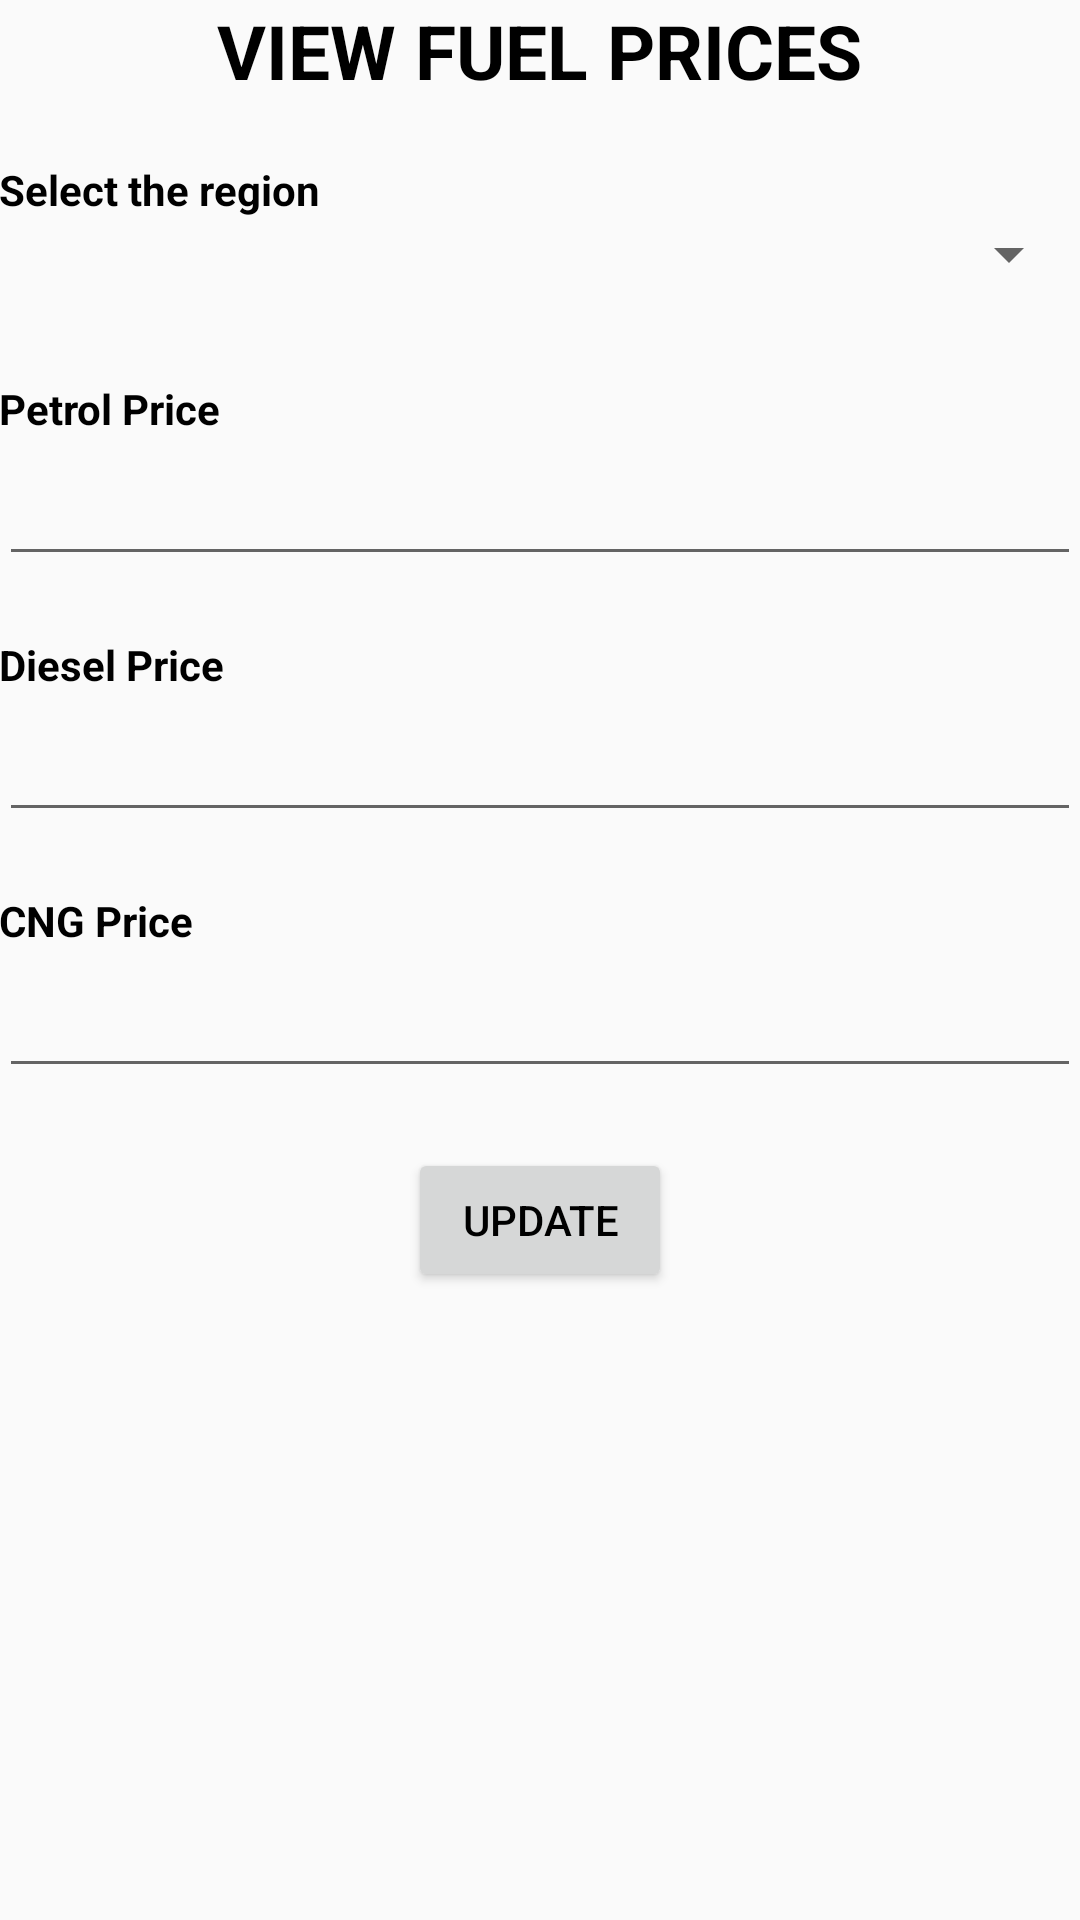

Produce the Android XML layout that renders to this screen, including the resource entries it uses.
<!-- AndroidManifest.xml: application theme AppTheme -->
<!-- res/layout/activity_update_fuel_prices.xml -->
<ScrollView xmlns:android="http://schemas.android.com/apk/res/android"
    android:layout_width="match_parent"
    android:layout_height="match_parent">

    <LinearLayout xmlns:android="http://schemas.android.com/apk/res/android"
        xmlns:tools="http://schemas.android.com/tools"
        android:id="@+id/fuelPricesUpdateLL"
        android:layout_width="match_parent"
        android:layout_height="match_parent"
        android:isScrollContainer="true"
        android:orientation="vertical"
        android:paddingBottom="@dimen/activity_vertical_margin"
        android:paddingLeft="@dimen/activity_horizontal_margin"
        android:paddingRight="@dimen/activity_horizontal_margin"
        android:paddingTop="@dimen/activity_vertical_margin"
        tools:context="com.development.shanujbansal.mileagecalc.UpdateFuelPrices">

        <TextView
            android:layout_width="wrap_content"
            android:layout_height="wrap_content"
            android:layout_gravity="center"
            android:layout_marginBottom="20dp"
            android:text="@string/title_activity_view_fuel_prices"
            android:textColor="#000000"
            android:textSize="25dp"
            android:textStyle="bold" />

        <TextView
            android:layout_width="wrap_content"
            android:layout_height="wrap_content"
            android:text="@string/region_name"
            android:textColor="#000000"
            android:textStyle="bold" />

        <Spinner
            android:id="@+id/regionSelectSpinner"
            android:layout_width="match_parent"
            android:layout_height="wrap_content"
            android:layout_gravity="center"
            android:layout_marginBottom="30dp"
            android:spinnerMode="dropdown"></Spinner>

        <TextView
            android:layout_width="wrap_content"
            android:layout_height="wrap_content"
            android:layout_marginBottom="5dp"
            android:text="@string/petrol_price"
            android:textColor="#000000"
            android:textStyle="bold" />

        <EditText
            android:id="@+id/petrolPriceDisplay"
            android:layout_width="match_parent"
            android:layout_height="wrap_content"
            android:layout_gravity="center"
            android:layout_marginBottom="20dp"
            android:cursorVisible="true"
            android:inputType="numberDecimal" />

        <TextView
            android:layout_width="wrap_content"
            android:layout_height="wrap_content"
            android:layout_marginBottom="5dp"
            android:text="@string/diesel_price"
            android:textColor="#000000"
            android:textStyle="bold" />

        <EditText
            android:id="@+id/dieselPriceDisplay"
            android:layout_width="match_parent"
            android:layout_height="wrap_content"
            android:layout_gravity="center"
            android:layout_marginBottom="20dp"
            android:cursorVisible="true"
            android:inputType="numberDecimal" />

        <TextView
            android:layout_width="wrap_content"
            android:layout_height="wrap_content"
            android:layout_marginBottom="5dp"
            android:text="@string/cng_price"
            android:textColor="#000000"
            android:textStyle="bold" />

        <EditText
            android:id="@+id/cngPriceDisplay"
            android:layout_width="match_parent"
            android:layout_height="wrap_content"
            android:layout_gravity="center"
            android:layout_marginBottom="20dp"
            android:cursorVisible="true"
            android:inputType="numberDecimal" />

        <Button
            android:id="@+id/updateRegionFuelPrice"
            android:layout_width="wrap_content"
            android:layout_height="wrap_content"
            android:layout_gravity="center"
            android:text="@string/Update_lbl"
            android:textColor="#000000" />
    </LinearLayout>
</ScrollView>
<!-- resources referenced by this layout -->
<resources>
  <string name="Update_lbl">UPDATE</string>
  <string name="cng_price">CNG Price</string>
  <string name="diesel_price">Diesel Price</string>
  <string name="petrol_price">Petrol Price</string>
  <string name="region_name">Select the region</string>
  <string name="title_activity_view_fuel_prices">VIEW FUEL PRICES</string>
  <style name="AppTheme" parent="Theme.AppCompat.Light.DarkActionBar">
      </style>
</resources>
